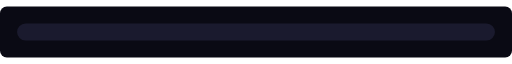
t = 0.00 s
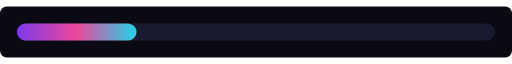
t = 0.75 s
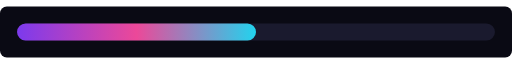
t = 1.50 s
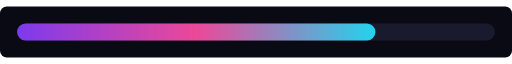
t = 2.25 s

The animated SVG that drew these frames (rendered in a browser with its animation timeline set to each time). Animation: 1 SMIL element (animate=1); one cycle of 3.00 s, repeats indefinitely.

<svg xmlns="http://www.w3.org/2000/svg" width="600" height="60" viewBox="0 0 600 60">
  <rect width="600" height="60" rx="8" fill="#0a0a14"/>
  <rect x="20" y="20" width="560" height="20" rx="10" fill="#1a1a2e"/>
  <rect x="20" y="20" width="0" height="20" rx="10" fill="url(#neon-bar-grad)">
    <animate attributeName="width" from="0" to="560" dur="3s" repeatCount="indefinite"/>
  </rect>
  <defs>
    <linearGradient id="neon-bar-grad" x1="0" y1="0" x2="1" y2="0">
      <stop offset="0" stop-color="#7c3aed"/>
      <stop offset="0.5" stop-color="#ec4899"/>
      <stop offset="1" stop-color="#22d3ee"/>
    </linearGradient>
  </defs>
</svg>
